Photos from the image-classification dataset "data" in the GitHub repository CindyTu405/potato_sprout_detector. Its 2 classes are: not sprouted, sprouted.

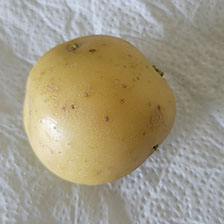
Label: sprouted

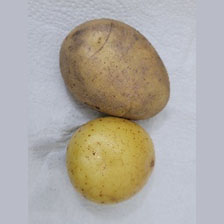
Label: not sprouted

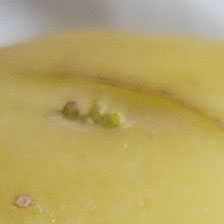
Label: sprouted

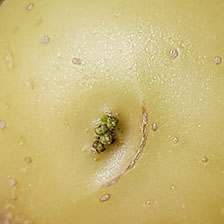
Label: sprouted

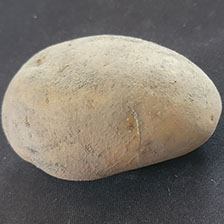
Label: not sprouted

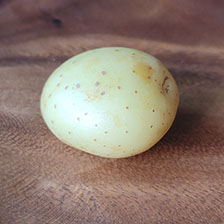
Label: not sprouted
